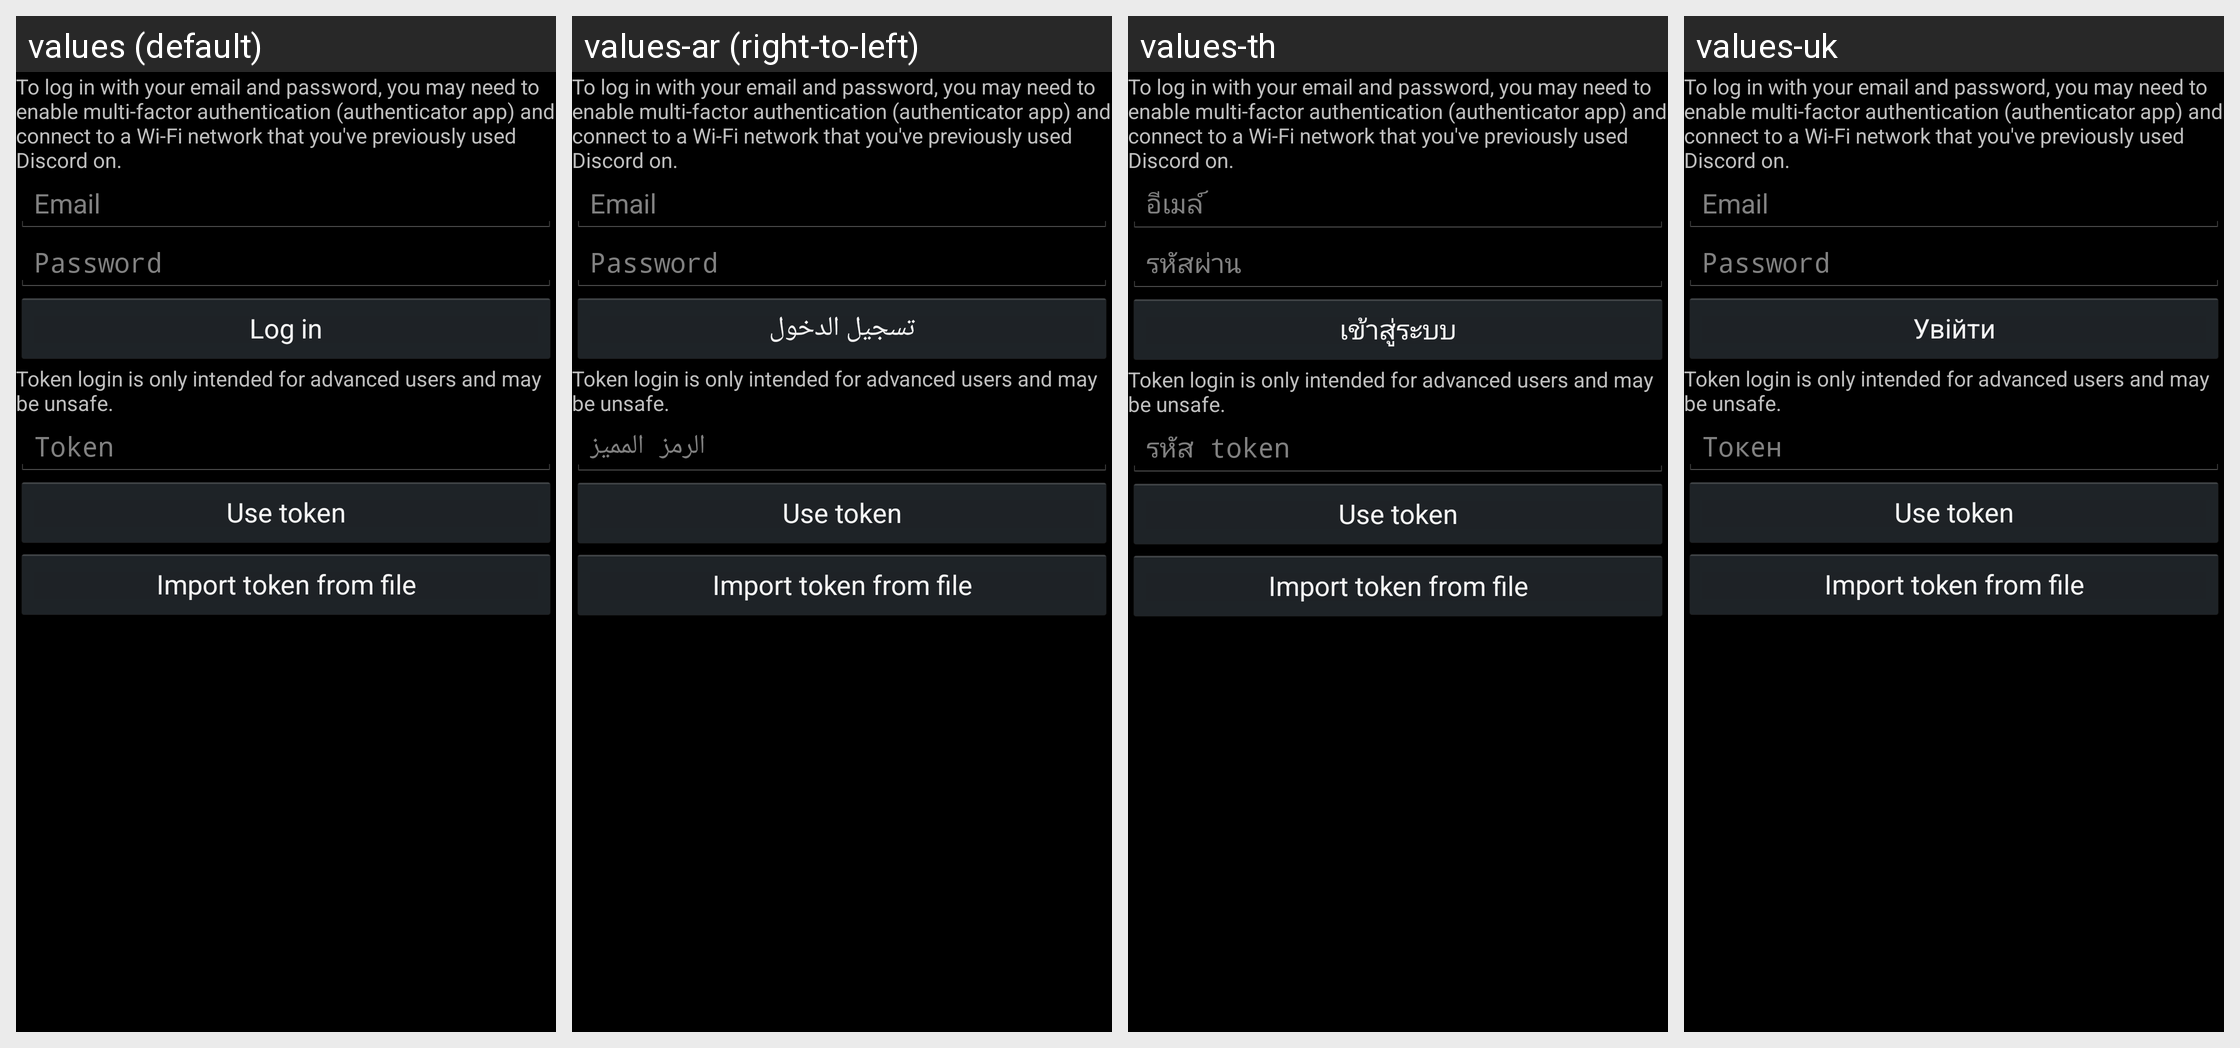

The Android screen above is rendered under several locales of the same app. Produce the string resources it draws, with the default and per-locale values.
Android screen res/layout/login.xml rendered under 4 locales, left to right: values (default), values-ar (right-to-left), values-th, values-uk. Device: Nexus 5 (rendered at 1080×1920; each locale shown at half size, 540×960, under a caption strip naming it); theme AppTheme.
Other locales in the repository, not shown: values-bg, values-ca, values-de, values-en-rUS, values-es, values-fi, values-fr, values-hr, values-hu, values-id, values-it, values-ja, values-ms, values-pl, values-pt, values-pt-rBR, values-ro, values-ru, values-sv, values-tr, values-vi, values-zh-rCN, values-zh-rHK, values-zh-rTW.
Strings drawn on this screen, with the default value and each locale's value (text and hints the layout hard-codes, and strings that could not be matched under every locale, appear in the picture but are not listed):

password_login
  values: To log in with your email and password, you may need to enable multi-factor authentication (authenticator app) and connect to a Wi-Fi network that you've previously used Discord on.
  values-ar: To log in with your email and password, you may need to enable multi-factor authentication (authenticator app) and connect to a Wi-Fi network that you've previously used Discord on.
  values-th: To log in with your email and password, you may need to enable multi-factor authentication (authenticator app) and connect to a Wi-Fi network that you've previously used Discord on.
  values-uk: To log in with your email and password, you may need to enable multi-factor authentication (authenticator app) and connect to a Wi-Fi network that you've previously used Discord on.

email
  values: Email
  values-ar: Email
  values-th: อีเมล์
  values-uk: Email

password
  values: Password
  values-ar: Password
  values-th: รหัสผ่าน
  values-uk: Password

login
  values: Log in
  values-ar: تسجيل الدخول
  values-th: เข้าสู่ระบบ
  values-uk: Увійти

token_login
  values: Token login is only intended for advanced users and may be unsafe.
  values-ar: Token login is only intended for advanced users and may be unsafe.
  values-th: Token login is only intended for advanced users and may be unsafe.
  values-uk: Token login is only intended for advanced users and may be unsafe.

token
  values: Token
  values-ar: الرمز المميز
  values-th: รหัส token
  values-uk: Токен

use_token
  values: Use token
  values-ar: Use token
  values-th: Use token
  values-uk: Use token

import_token_from_file
  values: Import token from file
  values-ar: Import token from file
  values-th: Import token from file
  values-uk: Import token from file
